Run: headless pygame with SDL's dummy video driver; simulated clock (each Clock.tick advances the game by its frame time, no real sleeping); random seed 0; keys injected as events and as key.get_pressed() state; mouse plan: one left click at the window centre at the start of phase 2, then a move to the lower-right quarter at the start of phase 3.
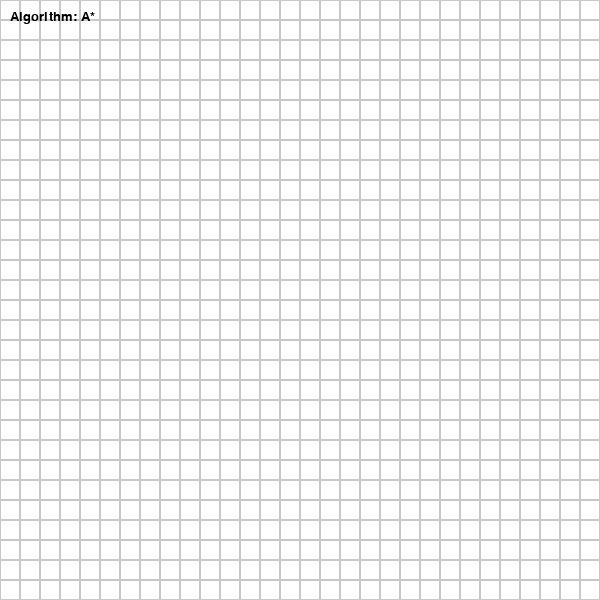
Frame 1 of 4 · flips 1–60 · no input
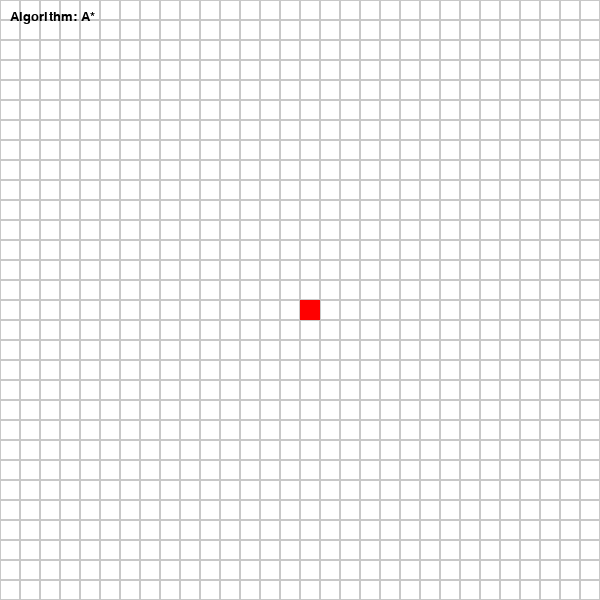
Frame 2 of 4 · flips 61–180 · clicked the window centre · tapped SPACE, RETURN · held RIGHT (→), D
Frame 3 of 4 · flips 181–300 · moved the mouse to the lower-right quarter · held DOWN (↓), S · screen unchanged from frame 2, image omitted
Frame 4 of 4 · flips 301–420 · held LEFT (←), A, UP (↑), W · screen unchanged from frame 3, image omitted

The pygame program that drew these frames:

import pygame
import heapq
import math

# Constants
WIDTH, HEIGHT = 600, 600
ROWS, COLS = 30, 30
CELL_SIZE = WIDTH // COLS

# Colors
WHITE = (255, 255, 255)
BLACK = (0, 0, 0)
RED = (255, 0, 0)
BLUE = (0, 0, 255)
GREEN = (0, 255, 0)
GRAY = (200, 200, 200)

# Initialize Pygame
pygame.init()
win = pygame.display.set_mode((WIDTH, HEIGHT))
pygame.display.set_caption("Pathfinding Visualization")

# Font for displaying algorithm name
font = pygame.font.SysFont("Arial", 20)

# Node class
class Node:
    def __init__(self, row, col):
        self.row, self.col = row, col
        self.g = float('inf')  # Cost from start node (for Dijkstra and A*)
        self.h = 0  # Heuristic (for GBFS and A*)
        self.f = float('inf')  # f = g + h (for A*)
        self.parent = None
        self.is_obstacle = False

    def __lt__(self, other):
        return self.f < other.f  # For heapq priority queue

# Grid setup
def reset_grid():
    global grid, start, end
    grid = [[Node(r, c) for c in range(COLS)] for r in range(ROWS)]
    start, end = None, None

reset_grid()

def heuristic(node1, node2):
    return math.sqrt((node1.row - node2.row)**2 + (node1.col - node2.col)**2)

def get_neighbors(node):
    neighbors = []
    for dr, dc in [(-1, 0), (1, 0), (0, -1), (0, 1)]:
        r, c = node.row + dr, node.col + dc
        if 0 <= r < ROWS and 0 <= c < COLS and not grid[r][c].is_obstacle:
            neighbors.append(grid[r][c])
    return neighbors

def dijkstra():
    global start, end
    if not start or not end:
        return

    for row in grid:
        for node in row:
            node.g = float('inf')
            node.f = float('inf')
            node.parent = None

    start.g = 0
    start.f = 0
    open_list = []
    heapq.heappush(open_list, start)

    visited = set()

    while open_list:
        current = heapq.heappop(open_list)

        if current in visited:
            continue
        visited.add(current)

        if current != start and current != end:
            pygame.draw.rect(win, (255, 255, 0), (current.col * CELL_SIZE, current.row * CELL_SIZE, CELL_SIZE, CELL_SIZE))
            pygame.display.update()
            pygame.time.delay(20)

        if current == end:
            reconstruct_path(current)
            return

        for neighbor in get_neighbors(current):
            temp_g = current.g + 1
            if temp_g < neighbor.g:
                neighbor.g = temp_g
                neighbor.f = neighbor.g
                neighbor.parent = current
                heapq.heappush(open_list, neighbor)

                if neighbor != start and neighbor != end:
                    pygame.draw.rect(win, (0, 255, 255), (neighbor.col * CELL_SIZE, neighbor.row * CELL_SIZE, CELL_SIZE, CELL_SIZE))
                    pygame.display.update()
                    pygame.time.delay(10)

def greedy_best_first_search():
    global start, end
    if not start or not end:
        return

    for row in grid:
        for node in row:
            node.g = float('inf')
            node.f = float('inf')
            node.parent = None

    start.g = 0
    start.f = heuristic(start, end)
    open_list = []
    heapq.heappush(open_list, start)

    visited = set()

    while open_list:
        current = heapq.heappop(open_list)

        if current in visited:
            continue
        visited.add(current)

        if current != start and current != end:
            pygame.draw.rect(win, (255, 255, 0), (current.col * CELL_SIZE, current.row * CELL_SIZE, CELL_SIZE, CELL_SIZE))
            pygame.display.update()
            pygame.time.delay(20)

        if current == end:
            reconstruct_path(current)
            return

        for neighbor in get_neighbors(current):
            temp_f = heuristic(neighbor, end)
            if temp_f < neighbor.f:
                neighbor.f = temp_f
                neighbor.parent = current
                heapq.heappush(open_list, neighbor)

                if neighbor != start and neighbor != end:
                    pygame.draw.rect(win, (0, 255, 255), (neighbor.col * CELL_SIZE, neighbor.row * CELL_SIZE, CELL_SIZE, CELL_SIZE))
                    pygame.display.update()
                    pygame.time.delay(10)

def a_star():
    global start, end
    if not start or not end:
        return

    for row in grid:
        for node in row:
            node.g = float('inf')
            node.f = float('inf')
            node.parent = None

    open_list = []
    heapq.heappush(open_list, start)
    start.g = 0
    start.f = heuristic(start, end)

    visited = set()

    while open_list:
        current = heapq.heappop(open_list)

        if current in visited:
            continue
        visited.add(current)

        if current != start and current != end:
            pygame.draw.rect(win, (255, 255, 0), (current.col * CELL_SIZE, current.row * CELL_SIZE, CELL_SIZE, CELL_SIZE))
            pygame.display.update()
            pygame.time.delay(20)

        if current == end:
            reconstruct_path(current)
            return

        for neighbor in get_neighbors(current):
            temp_g = current.g + 1
            if temp_g < neighbor.g:
                neighbor.g = temp_g
                neighbor.h = heuristic(neighbor, end)
                neighbor.f = neighbor.g + neighbor.h
                neighbor.parent = current
                heapq.heappush(open_list, neighbor)

                if neighbor != start and neighbor != end:
                    pygame.draw.rect(win, (0, 255, 255), (neighbor.col * CELL_SIZE, neighbor.row * CELL_SIZE, CELL_SIZE, CELL_SIZE))
                    pygame.display.update()
                    pygame.time.delay(10)

def reconstruct_path(node):
    while node:
        pygame.draw.rect(win, GREEN, (node.col * CELL_SIZE, node.row * CELL_SIZE, CELL_SIZE, CELL_SIZE))
        pygame.display.update()
        pygame.time.delay(50)
        node = node.parent

def draw_grid():
    for row in range(ROWS):
        for col in range(COLS):
            color = BLACK if grid[row][col].is_obstacle else WHITE
            pygame.draw.rect(win, color, (col * CELL_SIZE, row * CELL_SIZE, CELL_SIZE, CELL_SIZE))
            pygame.draw.rect(win, GRAY, (col * CELL_SIZE, row * CELL_SIZE, CELL_SIZE, CELL_SIZE), 1)
    if start:
        pygame.draw.rect(win, RED, (start.col * CELL_SIZE, start.row * CELL_SIZE, CELL_SIZE, CELL_SIZE))
    if end:
        pygame.draw.rect(win, BLUE, (end.col * CELL_SIZE, end.row * CELL_SIZE, CELL_SIZE, CELL_SIZE))

def draw_algorithm_name(algorithm_name):
    text = font.render(f"Algorithm: {algorithm_name}", True, BLACK)
    win.blit(text, (10, 10))

def main():
    global start, end
    algorithm = 'A*'  # Default algorithm
    running = True
    prev_cell = None
    while running:
        win.fill(WHITE)
        draw_grid()
        draw_algorithm_name(algorithm)  # Display the algorithm name
        pygame.display.update()

        for event in pygame.event.get():
            if event.type == pygame.QUIT:
                running = False

            mouse_pressed = pygame.mouse.get_pressed()
            if mouse_pressed[0]:  # Left click
                x, y = pygame.mouse.get_pos()
                row, col = y // CELL_SIZE, x // CELL_SIZE
                cell = (row, col)
                if cell != prev_cell:
                    if not start:
                        start = grid[row][col]
                    elif not end:
                        end = grid[row][col]
                    else:
                        grid[row][col].is_obstacle = not grid[row][col].is_obstacle
                    prev_cell = cell
            else:
                prev_cell = None

            if event.type == pygame.KEYDOWN:
                if event.key == pygame.K_SPACE:
                    if algorithm == 'A*':
                        a_star()
                    elif algorithm == 'Dijkstra':
                        dijkstra()
                    elif algorithm == 'Greedy':
                        greedy_best_first_search()
                if event.key == pygame.K_r:  # Reset grid on 'R' key
                    reset_grid()
                if event.key == pygame.K_1:  # Switch to A* algorithm
                    algorithm = 'A*'
                if event.key == pygame.K_2:  # Switch to Dijkstra algorithm
                    algorithm = 'Dijkstra'
                if event.key == pygame.K_3:  # Switch to Greedy Best-First Search
                    algorithm = 'Greedy'

    pygame.quit()

if __name__ == "__main__":
    main()
